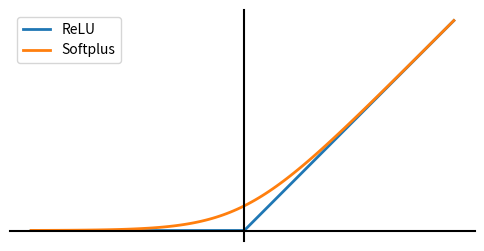

Write the Python code that produced this figure. (Note: this script raises an exception after producing the figure.)
import numpy as np
import matplotlib.pyplot as plt

def sigmoid(x):
    return 1 / (1 + np.exp(-x))


def tanh(x):
    return (np.exp(x) - np.exp(-x)) / (np.exp(x) + np.exp(-x))


def relu(x):
    return np.maximum(0, x)


def softplus(x):
    return np.log(1 + np.exp(x))


def swish(x, beta):
    return x * sigmoid(beta * x)


def get_central_ax():
    ax = plt.gca()  # get current axis 获得坐标轴对象

    ax.spines['right'].set_color('none')
    ax.spines['top'].set_color('none')

    ax.xaxis.set_ticks_position('bottom')
    ax.yaxis.set_ticks_position('left')
    ax.spines['bottom'].set_position(('data', 0))
    ax.spines['left'].set_position(('data', 0))

    return ax


# 绘制`sigmoid`，`tanh`，`ReLU`，`softplus`
x = np.arange(-6.0, 6.0, 0.1)
# y1 = sigmoid(x)
# y2 = tanh(x)
y3 = relu(x)
y4 = softplus(x)
plt.figure(figsize=(6, 3))
ax = get_central_ax()

# ax = plt.subplot(111)
# ax.plot(x, y1)
# ax.plot(x, y2, linestyle='--')
# ax.plot(x, x, color='w')

ax.plot(x, y3, linewidth=2.0)
ax.plot(x, y4, linewidth=2.0)
ax.legend(['ReLU', 'Softplus'])
ax.spines['left'].set_linewidth(1.5)
ax.spines['bottom'].set_linewidth(1.5)
plt.xticks([])
plt.yticks([])
plt.savefig('C:/Users/<user>/Desktop/softpuls.pdf',format='pdf', bbox_inches='tight')
plt.show()

# 绘制`swish`函数
# x = np.arange(-6.0, 6.0, 0.1)
# ax = get_central_ax()
#
# legends = []
# for beta in [0, 0.5, 1, 100]:
#     y_s = swish(x, beta)
#     ax.plot(x, y_s, linestyle='--')
#     legends.append('β = ' + str(beta))
#
# ax.legend(legends)
# plt.show()
